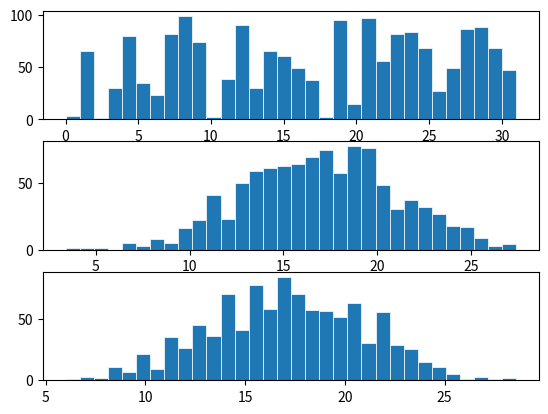

Recreate this plot in Python.
import numpy as np
import matplotlib.pyplot as plt

############################################################
# 数据准备：准备一个随机分布的数据总体，绘制图像
############################################################
list_population = []
range_upper = 32
for i in range(range_upper):
    list_population = list_population + [i] * np.random.randint(low=0, high=100)

fig, ax = plt.subplots(nrows=3, ncols=1)
ax[0].hist(list_population, bins=range_upper, linewidth=0.5, edgecolor="white")
print("list_population mean =", np.mean(list_population))
print("list_population median =", np.median(list_population))
print("list_population std =", np.std(list_population))


############################################################
# 对数据进行采样，获取多次采样的均值的抽样分布
############################################################
def sample_fun(sample_times, sample_nums):
    """
    :param sample_times: 采样次数，是一个正整数
    :param sample_nums: 每次采样的样本容量，是一个正整数
    :return: 存放均值抽样的数据，是一个列表
    """
    list_sample_mean = []  # 存放均值抽样的数据
    for i in range(sample_times):
        sample_tmp = []
        for j in range(sample_nums):
            sample_tmp.append(np.random.choice(a=list_population, size=1)[0])
        mean_tmp = np.mean(sample_tmp)
        list_sample_mean.append(mean_tmp)
    return list_sample_mean


# 第1个抽样分布 =============================================
sample_times = 1000  # 采样次数
sample_nums = 5  # 每次采样的样本容量(可以调整样本容量大小，样本容量越大，采样均值的分布越接近正态分布)
sample_1 = sample_fun(sample_times, sample_nums)
# 绘制样本均值的分布图象
ax[1].hist(sample_1, bins=range_upper, linewidth=0.5, edgecolor="white")
print("sample_1 mean =", np.mean(sample_1))
print("sample_1 median =", np.median(sample_1))
print("sample_1 std =", np.std(sample_1))

# 第2个抽样分布 =============================================
sample_times = 1000  # 采样次数
每次采样的样本容量 = 25  # 每次采样的样本容量(可以调整样本容量大小，样本容量越大，采样均值的分布越接近正态分布)
sample_2 = sample_fun(sample_times, sample_nums)
# 绘制样本均值的分布图象
ax[2].hist(sample_2, bins=range_upper, linewidth=0.5, edgecolor="white")
print("sample_2 mean =", np.mean(sample_2))
print("sample_2 median =", np.median(sample_2))
print("sample_2 std =", np.std(sample_2))

plt.show()

# 每次采样的样本容量 每次采样的样本容量 趋于∞时，抽样分布接近正态分布